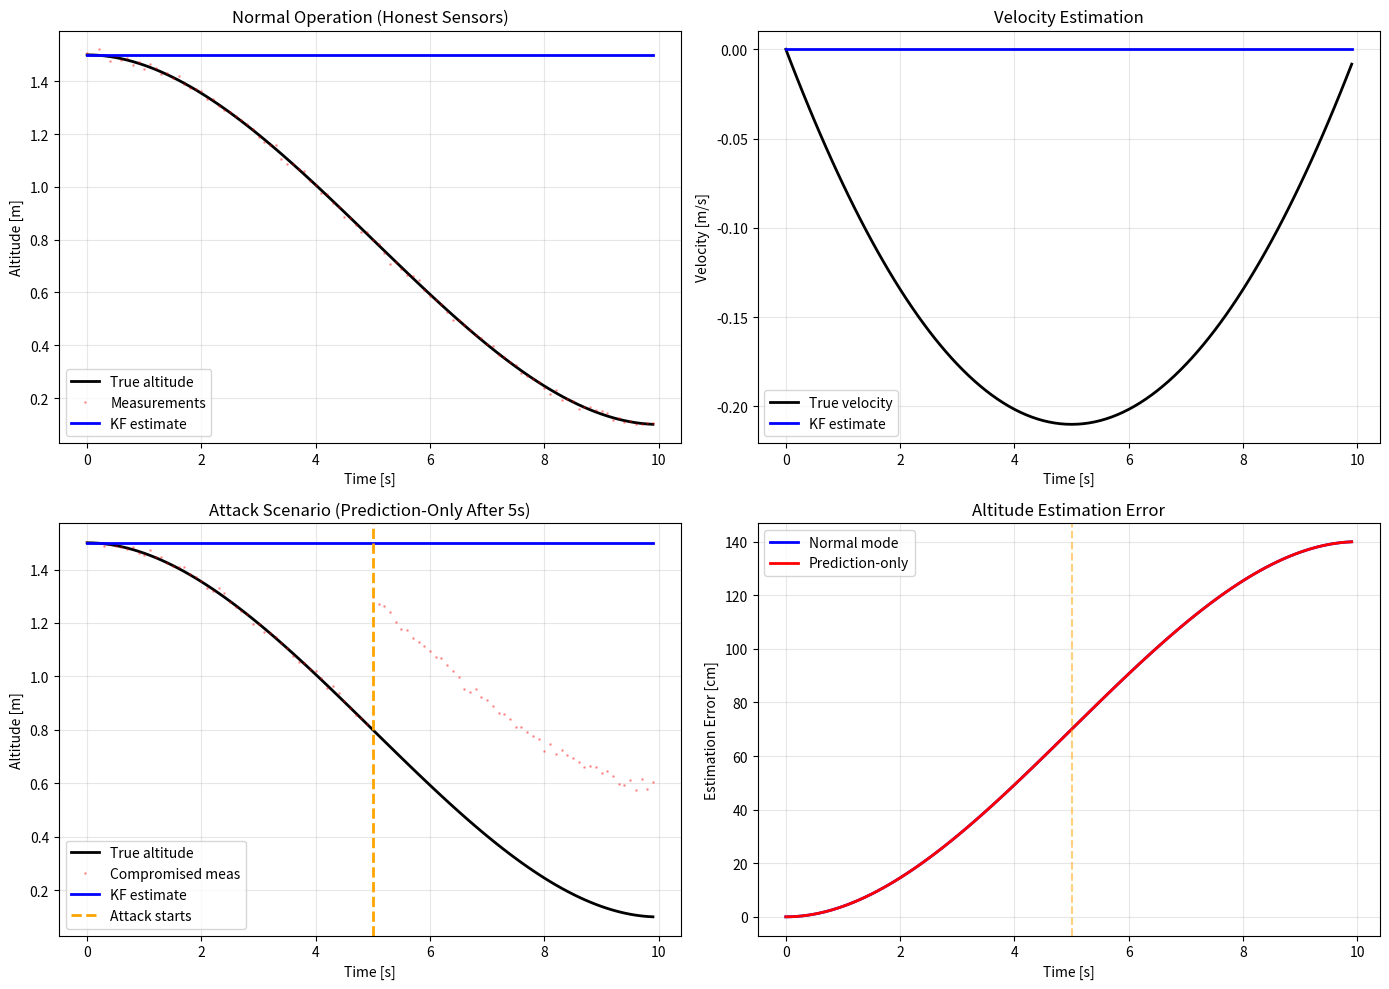

This chart was generated by the following Python code:
#!/usr/bin/env python3
"""
Lab 3 - Kalman Filter for Altitude Estimation

1D Kalman filter for altitude and velocity estimation using ToF sensor.
Supports two operational modes:
- Normal: Full predict-update cycle (honest sensors)
- Prediction-only: Dead reckoning (sensor attack/failure)

State: x = [z, v_z]^T
Input: u = a_z (vertical acceleration command)
Measurement: y = z_ToF (altitude from ToF sensor)
"""

import numpy as np

class AltitudeKalmanFilter:
    """
    1D Kalman filter for altitude estimation.
    
    State space model:
        x_{k+1} = A * x_k + B * u_k + w_k
        y_k = H * x_k + v_k
    
    where:
        x = [z, v_z]^T  (altitude, velocity)
        u = a_z         (acceleration command)
        y = z_ToF       (measured altitude)
        w ~ N(0, Q)     (process noise)
        v ~ N(0, R)     (measurement noise)
    """
    
    def __init__(self, dt=0.1, Q=None, R=None):
        """
        Initialize Kalman filter.
        
        Args:
            dt: Sampling period [s] (default: 0.1s = 10Hz)
            Q: Process noise covariance (2x2 matrix)
            R: Measurement noise variance (scalar)
        """
        self.dt = dt
        
        # State transition matrix (discrete double integrator)
        self.A = np.array([
            [1.0, dt],
            [0.0, 1.0]
        ])
        
        # Control input matrix
        self.B = np.array([
            [0.5 * dt**2],
            [dt]
        ])
        
        # Measurement matrix (observe position only)
        self.H = np.array([[1.0, 0.0]])
        
        # Process noise covariance
        if Q is None:
            # Default: conservative values
            # Q[0,0]: position uncertainty
            # Q[1,1]: velocity uncertainty
            self.Q = np.diag([0.001**2, 0.01**2])
        else:
            self.Q = Q
        
        # Measurement noise variance
        if R is None:
            # Default: typical ToF sensor noise from Lab 1
            self.R = np.array([[0.01**2]])
        else:
            self.R = np.array([[R]]) if np.isscalar(R) else R
        
        # State estimate [z, v_z]
        self.x_hat = np.zeros((2, 1))
        
        # Estimation error covariance
        self.P = np.eye(2) * 1.0  # Initial uncertainty
        
        # Kalman gain (for monitoring)
        self.K = np.zeros((2, 1))
        
        # Innovation (measurement residual)
        self.innovation = 0.0
        
        # Mode flag
        self.prediction_only_mode = False
    
    def initialize(self, z_initial, vz_initial=0.0):
        """
        Initialize filter state.
        
        Args:
            z_initial: Initial altitude [m]
            vz_initial: Initial vertical velocity [m/s]
        """
        self.x_hat = np.array([[z_initial], [vz_initial]])
        self.P = np.eye(2) * 0.1  # Reset covariance with some initial uncertainty
        self.prediction_only_mode = False
    
    def predict(self, u):
        """
        Prediction step: Propagate state using motion model.
        
        This step ALWAYS runs, regardless of mode.
        
        Args:
            u: Control input (vertical acceleration) [m/s^2]
        """
        # Convert scalar input to column vector
        u_vec = np.array([[u]]) if np.isscalar(u) else u.reshape(-1, 1)
        
        # ============================================================
        # TODO: Implement prediction step
        # ============================================================
        # 1. State prediction: x_{k|k-1} = A * x_{k-1|k-1} + B * u_{k-1}
        #    Update self.x_hat using self.A, self.B, and u_vec
        
        # YOUR CODE HERE
        
        
        # 2. Covariance prediction: P_{k|k-1} = A * P_{k-1|k-1} * A^T + Q
        #    Update self.P using self.A, self.Q
        
        # YOUR CODE HERE
        
        
        # ============================================================
    
    def update(self, measurement):
        """
        Update step: Incorporate measurement.
        
        This step is SKIPPED in prediction-only mode.
        
        Args:
            measurement: Altitude measurement from ToF sensor [m]
        """
        if self.prediction_only_mode:
            # Skip measurement update in attack mode
            return
        
        # Convert scalar measurement to correct shape
        y = np.array([[measurement]]) if np.isscalar(measurement) else measurement.reshape(-1, 1)
        
        # ============================================================
        # TODO: Implement update step
        # ============================================================
        # 1. Innovation: nu = y - H * x_{k|k-1}
        #    Compute innovation and store in self.innovation
        
        # YOUR CODE HERE
        
        
        # 2. Innovation covariance: S = H * P_{k|k-1} * H^T + R
        #    Compute S using self.H, self.P, self.R
        
        # YOUR CODE HERE
        
        
        # 3. Kalman gain: K = P_{k|k-1} * H^T * S^{-1}
        #    Compute and store in self.K
        #    Hint: Use np.linalg.inv() for matrix inverse
        
        # YOUR CODE HERE
        
        
        # 4. State update: x_{k|k} = x_{k|k-1} + K * nu
        #    Update self.x_hat using Kalman gain and innovation
        
        # YOUR CODE HERE
        
        
        # 5. Covariance update: P_{k|k} = (I - K * H) * P_{k|k-1}
        #    Update self.P
        #    Hint: I = np.eye(2)
        
        # YOUR CODE HERE
        
        
        # ============================================================
    
    def get_state(self):
        """
        Get current state estimate.
        
        Returns:
            z: Estimated altitude [m]
            vz: Estimated vertical velocity [m/s]
        """
        return float(self.x_hat[0, 0]), float(self.x_hat[1, 0])
    
    def get_diagnostics(self):
        """
        Get filter diagnostics for logging/monitoring.
        
        Returns:
            dict with kalman gain, covariance diagonal, innovation
        """
        return {
            'K_z': float(self.K[0, 0]),
            'K_vz': float(self.K[1, 0]),
            'P_zz': float(self.P[0, 0]),
            'P_vzvz': float(self.P[1, 1]),
            'innovation': float(self.innovation),
            'prediction_only': self.prediction_only_mode
        }
    
    def set_mode(self, prediction_only):
        """
        Set operational mode.
        
        Args:
            prediction_only: True for attack mode (no updates), False for normal
        """
        # ============================================================
        # TODO: Implement mode switching
        # ============================================================
        # 1. Set self.prediction_only_mode to the input parameter
        # 2. Print status message indicating mode change
        #    Example: "[KF] Switched to PREDICTION-ONLY mode (sensor attack)"
        #         or: "[KF] Switched to NORMAL mode (sensor trusted)"
        
        # YOUR CODE HERE
        
        
        # ============================================================
    
    def is_prediction_only(self):
        """Check if in prediction-only mode."""
        return self.prediction_only_mode


# Simulation utilities for Phase 2 testing
def simulate_altitude_trajectory(duration=10.0, dt=0.1, with_attack=False, attack_start=5.0):
    """
    Generate simulated altitude trajectory for KF testing.
    
    Args:
        duration: Simulation duration [s]
        dt: Time step [s]
        with_attack: If True, inject +0.5m bias after attack_start
        attack_start: Time to start attack [s]
    
    Returns:
        times, true_z, measurements, commands
    """
    times = np.arange(0, duration, dt)
    n = len(times)
    
    # Generate smooth descent profile
    true_z = np.zeros(n)
    true_vz = np.zeros(n)
    commands = np.zeros(n)
    
    # Start at 1.5m, descend to 0.1m over duration
    z0 = 1.5
    zf = 0.1
    
    for i, t in enumerate(times):
        # Smooth polynomial trajectory
        progress = t / duration
        true_z[i] = z0 + (zf - z0) * (3*progress**2 - 2*progress**3)
        true_vz[i] = (zf - z0) / duration * (6*progress - 6*progress**2)
        
        # Constant descent acceleration
        commands[i] = -0.1 if t > 0.5 else 0.0
    
    # Add measurement noise
    measurement_noise = np.random.normal(0, 0.01, n)
    measurements = true_z + measurement_noise
    
    # Inject attack bias
    if with_attack:
        attack_idx = int(attack_start / dt)
        measurements[attack_idx:] += 0.5  # +0.5m bias
    
    return times, true_z, measurements, commands, true_vz


def test_kalman_filter():
    """
    Test Kalman filter on simulated data.
    
    This generates plots for Phase 2 deliverables.
    """
    import matplotlib.pyplot as plt
    
    print("Testing Kalman Filter...")
    
    # Test 1: Normal operation
    print("\n1. Testing normal operation (honest sensors)...")
    times, true_z, meas_z, cmds, true_vz = simulate_altitude_trajectory(
        duration=10.0, with_attack=False
    )
    
    kf_normal = AltitudeKalmanFilter(dt=0.1)
    kf_normal.initialize(true_z[0], 0.0)
    
    est_z_normal = []
    est_vz_normal = []
    
    for i in range(len(times)):
        kf_normal.predict(cmds[i])
        kf_normal.update(meas_z[i])
        z, vz = kf_normal.get_state()
        est_z_normal.append(z)
        est_vz_normal.append(vz)
    
    # Test 2: Attack scenario with prediction-only response
    print("2. Testing attack scenario (prediction-only after 5s)...")
    times_atk, true_z_atk, meas_z_atk, cmds_atk, true_vz_atk = simulate_altitude_trajectory(
        duration=10.0, with_attack=True, attack_start=5.0
    )
    
    kf_attack = AltitudeKalmanFilter(dt=0.1)
    kf_attack.initialize(true_z_atk[0], 0.0)
    
    est_z_attack = []
    est_vz_attack = []
    
    for i, t in enumerate(times_atk):
        kf_attack.predict(cmds_atk[i])
        
        # Switch to prediction-only at attack start
        if t >= 5.0 and not kf_attack.is_prediction_only():
            kf_attack.set_mode(prediction_only=True)
        
        # Only update if in normal mode
        if not kf_attack.is_prediction_only():
            kf_attack.update(meas_z_atk[i])
        
        z, vz = kf_attack.get_state()
        est_z_attack.append(z)
        est_vz_attack.append(vz)
    
    # Plot results
    fig, axes = plt.subplots(2, 2, figsize=(14, 10))
    
    # Plot 1: Normal operation
    ax = axes[0, 0]
    ax.plot(times, true_z, 'k-', linewidth=2, label='True altitude')
    ax.plot(times, meas_z, 'r.', alpha=0.3, markersize=2, label='Measurements')
    ax.plot(times, est_z_normal, 'b-', linewidth=2, label='KF estimate')
    ax.set_xlabel('Time [s]')
    ax.set_ylabel('Altitude [m]')
    ax.set_title('Normal Operation (Honest Sensors)')
    ax.legend()
    ax.grid(True, alpha=0.3)
    
    # Plot 2: Velocity estimation
    ax = axes[0, 1]
    ax.plot(times, true_vz, 'k-', linewidth=2, label='True velocity')
    ax.plot(times, est_vz_normal, 'b-', linewidth=2, label='KF estimate')
    ax.set_xlabel('Time [s]')
    ax.set_ylabel('Velocity [m/s]')
    ax.set_title('Velocity Estimation')
    ax.legend()
    ax.grid(True, alpha=0.3)
    
    # Plot 3: Attack scenario
    ax = axes[1, 0]
    ax.plot(times_atk, true_z_atk, 'k-', linewidth=2, label='True altitude')
    ax.plot(times_atk, meas_z_atk, 'r.', alpha=0.3, markersize=2, label='Compromised meas')
    ax.plot(times_atk, est_z_attack, 'b-', linewidth=2, label='KF estimate')
    ax.axvline(5.0, color='orange', linestyle='--', linewidth=2, label='Attack starts')
    ax.set_xlabel('Time [s]')
    ax.set_ylabel('Altitude [m]')
    ax.set_title('Attack Scenario (Prediction-Only After 5s)')
    ax.legend()
    ax.grid(True, alpha=0.3)
    
    # Plot 4: Estimation error
    ax = axes[1, 1]
    error_normal = np.abs(np.array(est_z_normal) - true_z) * 100
    error_attack = np.abs(np.array(est_z_attack) - true_z_atk) * 100
    ax.plot(times, error_normal, 'b-', linewidth=2, label='Normal mode')
    ax.plot(times_atk, error_attack, 'r-', linewidth=2, label='Prediction-only')
    ax.axvline(5.0, color='orange', linestyle='--', alpha=0.5)
    ax.set_xlabel('Time [s]')
    ax.set_ylabel('Estimation Error [cm]')
    ax.set_title('Altitude Estimation Error')
    ax.legend()
    ax.grid(True, alpha=0.3)
    
    plt.tight_layout()
    plt.savefig('kf_simulation.png', dpi=200, bbox_inches='tight')
    print("\n[+] Plot saved: kf_simulation.png")
    
    # Calculate metrics
    rmse_normal = np.sqrt(np.mean((np.array(est_z_normal) - true_z)**2))
    rmse_attack = np.sqrt(np.mean((np.array(est_z_attack) - true_z_atk)**2))
    
    print(f"\nNormal mode RMSE: {rmse_normal*100:.2f} cm")
    print(f"Attack mode RMSE: {rmse_attack*100:.2f} cm")
    print(f"Drift during prediction (last 5s): {error_attack[-1]:.2f} cm")
    
    plt.show()


if __name__ == "__main__":
    # Run simulation test when executed directly
    import os
    os.makedirs("Lab3-Phase2", exist_ok=True)
    test_kalman_filter()